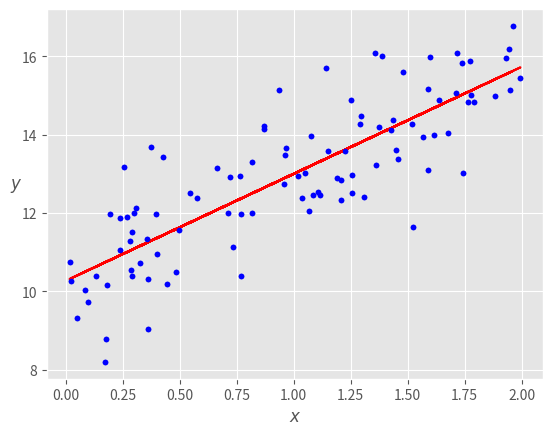
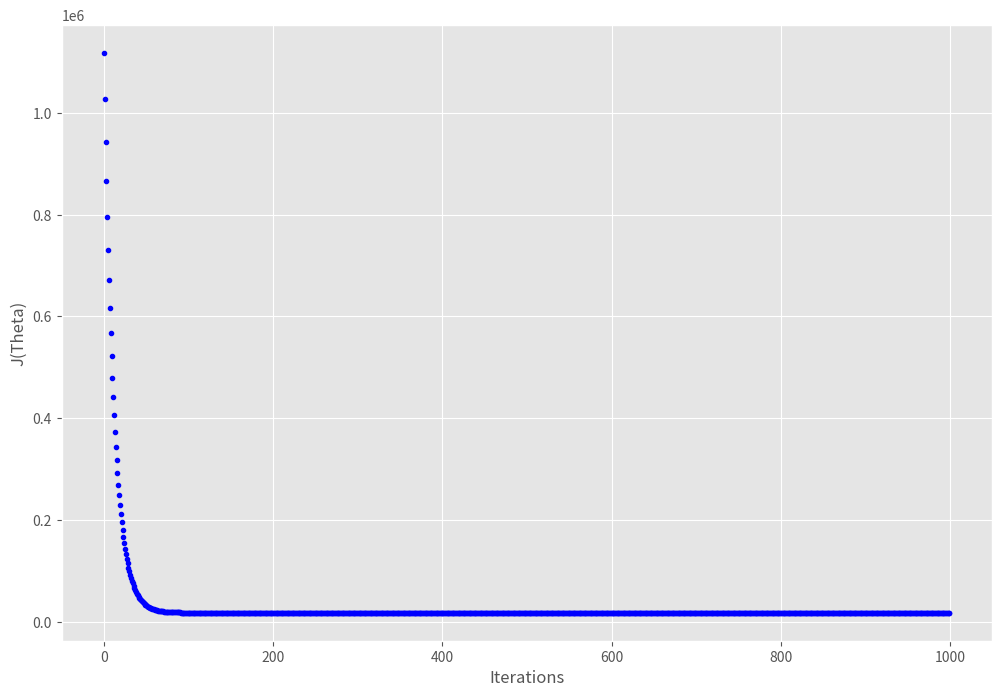
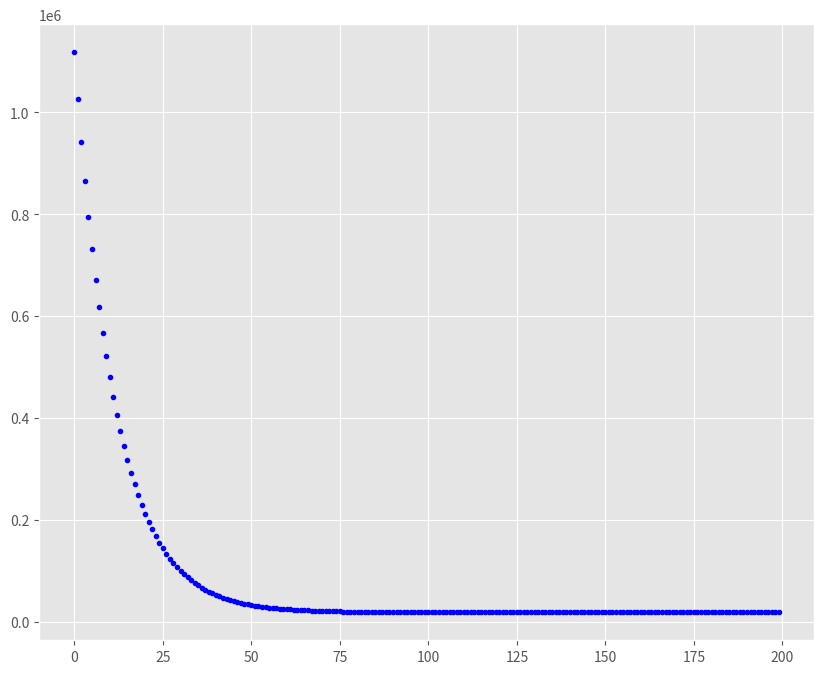
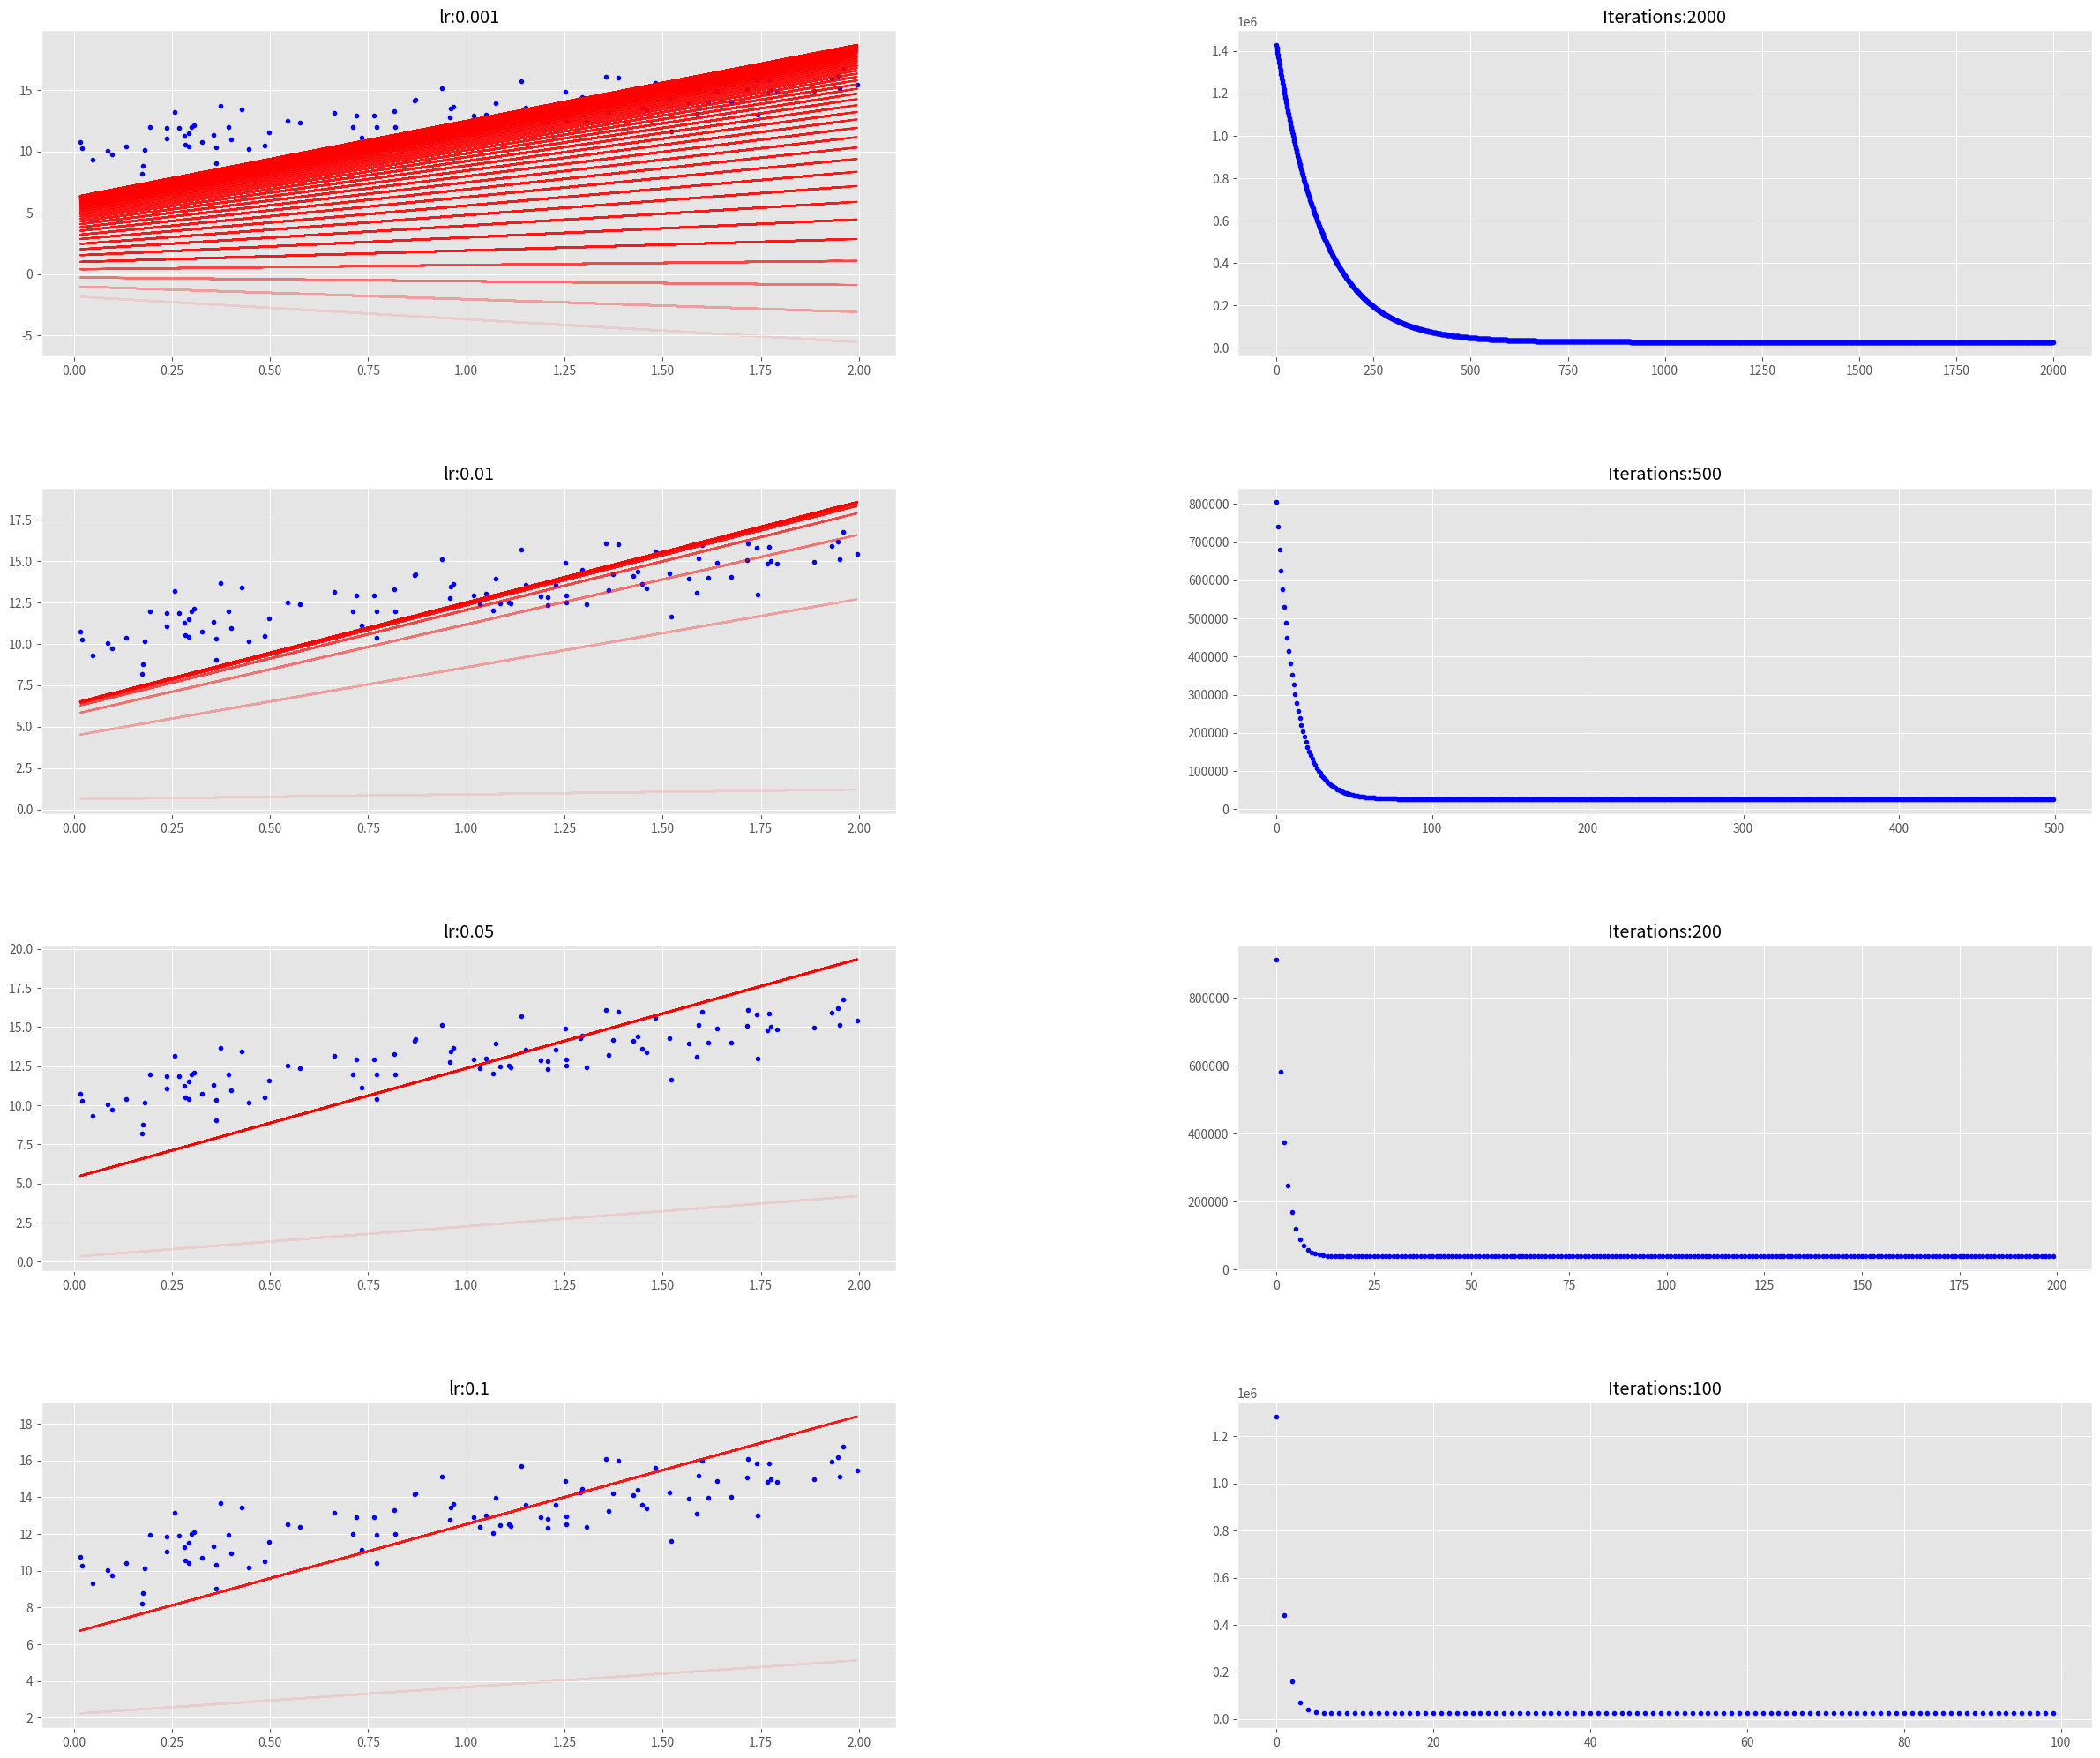
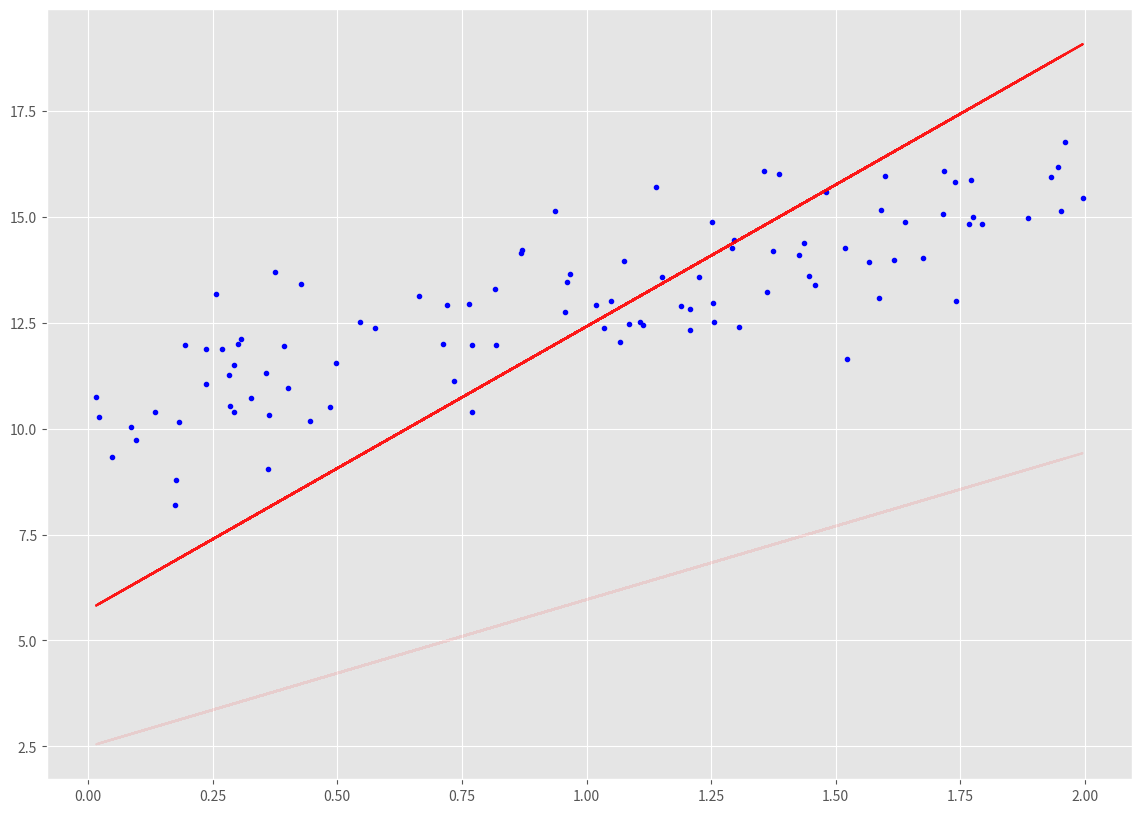
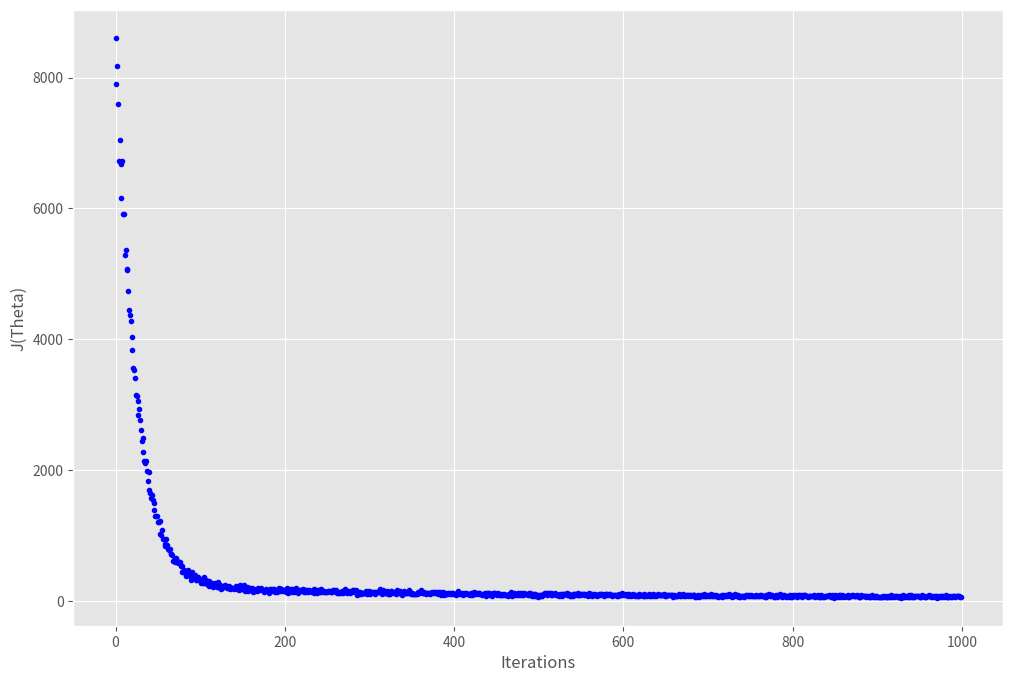
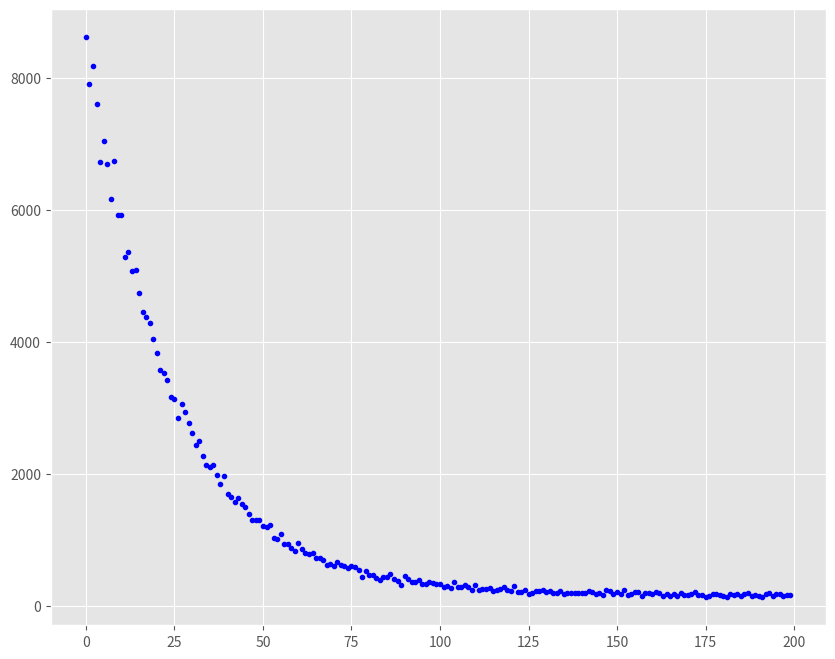
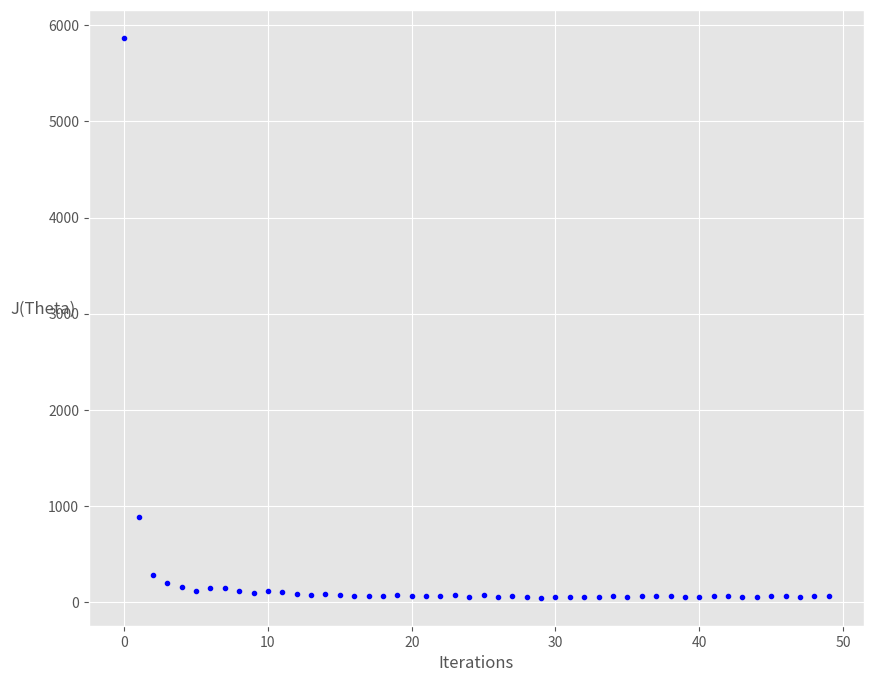
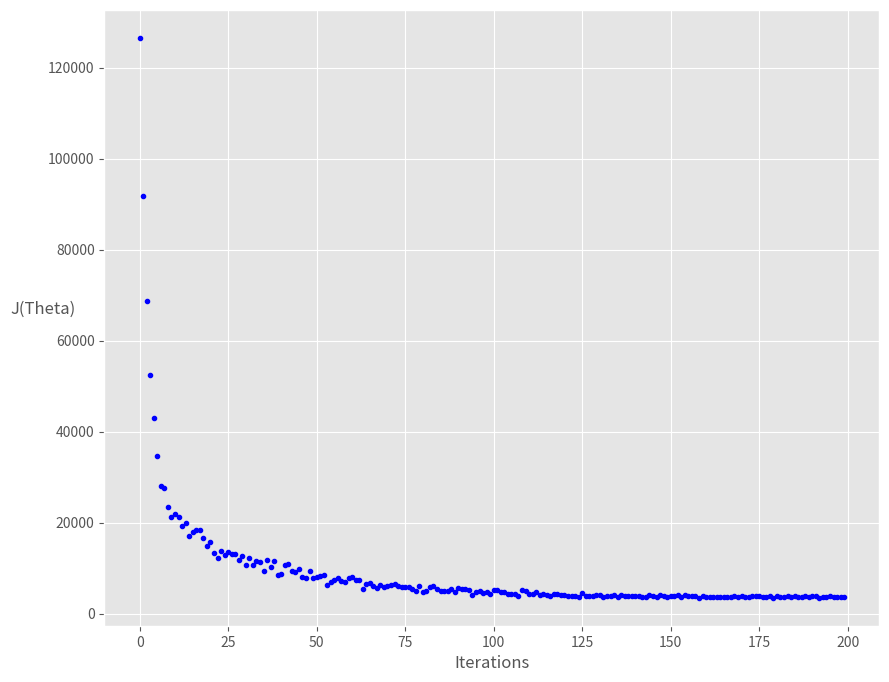

Recreate these plots in Python, in order.
##!
##행렬 연산
import numpy as np

A = np.array([[1, 2], [3, 1]])
B = np.array([[1, 5], [1, 2], [1, -1]])
C = np.array([[1, 2], [3, 1]])
y = np.array([[-1], [5], [2]])
w = np.array([[-1],[2]])

print(B@A) #BA 

print(B.dot(A))  #BA

print(np.dot(B, A))  #BA

print(B@w)

y.T # transpose 전환행렬 

ainv=np.linalg.inv(A) # 역행렬
ainv

y2=y.T@y # 제곱합 y'y 
y2

theta = np.linalg.inv(B.T.dot(B)).dot(B.T).dot(y) 
#OLS estimates ( theta =(X'X)^(-1)X'y )
theta

y_pred = B@theta # y 예측값
y_pred

e = y-y_pred # 잔차 residual
e

ssr=e.T@e #잔차제곱합(e'e) sum of squared residulas
ssr

# !모든 변수 clear

all =[var for var in globals() if var[0] !="_"]
for var in all:
  del globals()[var]

##2
##Gradient Descent 예제

#NumPy의 random 서브패키지에서 제공하는 난수발생 함수 use
#rand: 0부터 1사이의 균일 분포: N(0,1)  
#randn: 가우시안 표준 정규 분포
# x = 2e1  &  y = 3x + 10 + e2  -> (-3,3)에 99%, (-2,2)에 95%, (-1,1)에 68%
import numpy as np
import matplotlib.pyplot as plt 
%matplotlib inline 
plt.style.use(['ggplot'])  #library 지정

np.random.seed(456)   #seed 지정: 매번 같은 수 이용

x = 2 * np.random.rand(100,1)   #uniform dstn
y = 3 * x + 10 + np.random.randn(100,1) #randn: standard normal dstn

plt.plot(x,y,'b.') 
plt.xlabel("$x$")
plt.ylabel("$y$",rotation=0)

##Normal Equation을 활용한 추정치 (OLS 추정치)

# Normal Equation; OLS estimates ( theta =(X'X)^(-1)X'y )
 
X_b = np.c_[np.ones((100,1)),x]
theta_ols = np.linalg.inv(X_b.T.dot(X_b)).dot(X_b.T).dot(y)
print(theta_ols)


# Normal Equation을 이용한 추정치 (OLS 추정치)를 적용한 y의 예측값

y_predicted = X_b@theta_ols

plt.plot(x,y_predicted,'r-') # x: column vector, X (100, 2)차원 행렬
plt.plot(x,y,'b.')
plt.xlabel("$x$")
plt.ylabel("$y$", rotation=0)


##Gradient Descent 함수 정의
#비용함수
def gradient_descent(X,y, theta, lr, n_iter):
 
    cost_gd = np.zeros(n_iter)   # 비용함수에 대해서 임의의 초기값 부여 
    theta_gd = np.zeros((n_iter,2))   # 추정치에 대해서 임의의 초기값 부여 
    m = len(X)
    
    for i in range(n_iter):
        y_predicted = np.dot(X,theta)
        cost = (1/2*m) * np.sum(np.square(y_predicted-y)) # (1/2*m) * np.sum(np.square(y_predicted-y))
        theta_d = (1/m)*sum(X.T.dot(y_predicted-y))
        theta = theta - lr*theta_d
        
        theta_gd[i,:] = theta.T
        cost_gd[i] = cost

    return theta, cost_gd, theta_gd

lr=0.01
n_iter = 1000
theta=np.random.randn(2,1)

X_b = np.c_[np.ones((len(x),1)),x]
theta,cost_gd,theta_gd = gradient_descent(X_b,y,theta,lr,n_iter)

print('Theta0:            {:0.3f}, \nTheta1:            {:0.3f}'.format(theta[0][0], theta[1][0]) )
print('Final cost/MSE:    {:0.3f}'.format(cost_gd[-1]))

# 반복에 따른 비용함 추이를 그래프를 통해서 알아보자 (the cost history over iterations )

fig,ax = plt.subplots(figsize=(12,8))

ax.set_ylabel('J(Theta)')
ax.set_xlabel('Iterations')
_=ax.plot(range(n_iter),cost_gd,'b.')

# After around 150 iterations the cost is flat 
# 200회 정도까지만 자세히 살펴보자 

fig,ax = plt.subplots(figsize=(10,8))
_=ax.plot(range(200),cost_gd[:200],'b.')
# 비용함수가 초기에 급격하게 감소하기 때문에 추가적인 interation의 편익은 거의 없다. 

# 이제 학습률과 iteration이 동시에 변경되는 경우, Gradient 추이를 살펴보자. 
# 학습률과 iteration이 동시에 변경되는 경우, gradient가 실제로 어떻게 작동하는지 보여주는 함수를 만들어 보겠습니다.
def plot_GD(n_iter,lr,ax,ax1=None):
     """
     n_iter = no of iterations
     lr = Learning Rate
     ax = Axis to plot the Gradient Descent
     ax1 = Axis to plot cost_history vs Iterations plot

     """
     _ = ax.plot(x,y,'b.')
     theta = np.random.randn(2,1)

     tr =0.1
     cost_gd = np.zeros(n_iter)
     for i in range(n_iter):
        pred_prev = X_b.dot(theta)
        theta,h,_ = gradient_descent(X_b,y,theta,lr,1)
        pred = X_b.dot(theta)

        cost_gd[i] = h[0]

        if ((i % 25 == 0) ):
            _ = ax.plot(x,pred,'r-',alpha=tr)
            if tr < 0.8:
                tr = tr+0.2
     if not ax1== None:
        _ = ax1.plot(range(n_iter),cost_gd,'b.')

# 위 결과를 그래프로 나타내 보아요. 
fig = plt.figure(figsize=(30,25),dpi=200)
fig.subplots_adjust(hspace=0.4, wspace=0.4)

it_lr =[(2000,0.001),(500,0.01),(200,0.05),(100,0.1)]
count =0
for n_iter, lr in it_lr:
    count += 1
    
    ax = fig.add_subplot(4, 2, count)
    count += 1
   
    ax1 = fig.add_subplot(4,2,count)
    
    ax.set_title("lr:{}".format(lr))
    ax1.set_title("Iterations:{}".format(n_iter))
    plot_GD(n_iter,lr,ax,ax1)

# 그래프 확대하여 보기

_,ax = plt.subplots(figsize=(14,10))
plot_GD(100,0.1,ax)

##참고 1: Stochastic Gradient Descent
def  cal_cost(theta,X,y):
    '''
    
    Calculates the cost for given X and Y. The following shows and example of a single dimensional X
    theta = Vector of thetas 
    X     = Row of X's np.zeros((2,j))
    y     = Actual y's np.zeros((2,1))
    
    where:
        j is the no of features
    '''
    
    m = len(y)
    
    predictions = X.dot(theta)
    cost = (1/2*m) * np.sum(np.square(predictions-y))
    return cost

def stocashtic_gradient_descent(X,y,theta,learning_rate=0.01,iterations=10):
    '''
    X    = Matrix of X with added bias units
    y    = Vector of Y
    theta=Vector of thetas np.random.randn(j,1)
    learning_rate 
    iterations = no of iterations
    
    Returns the final theta vector and array of cost history over no of iterations
    '''
    m = len(y)
    cost_history = np.zeros(iterations)
    
    
    for it in range(iterations):
        cost =0.0
        for i in range(m):
            rand_ind = np.random.randint(0,m)
            X_i = X[rand_ind,:].reshape(1,X.shape[1])
            y_i = y[rand_ind].reshape(1,1)
            prediction = np.dot(X_i,theta)

            theta = theta -(1/m)*learning_rate*( X_i.T.dot((prediction - y_i)))
            cost += cal_cost(theta,X_i,y_i)
        cost_history[it]  = cost
        
    return theta, cost_history       

# 일단 
# 1000 반복, 학습률 0.01, theta:from a Gaussian distribution
lr =0.01
n_iter = 1000

theta = np.random.randn(2,1)

X_b = np.c_[np.ones((len(x),1)),x]
theta,cost_history = stocashtic_gradient_descent(X_b,y,theta,lr,n_iter)


print('Theta0:          {:0.3f},\nTheta1:          {:0.3f}'.format(theta[0][0],theta[1][0]))
print('Final cost/MSE:  {:0.3f}'.format(cost_history[-1]))

# 반복횟수에 따른 비용함수 추이 그려보자 

fig,ax = plt.subplots(figsize=(12,8))

ax.set_ylabel('J(Theta)')
ax.set_xlabel('Iterations')
_=ax.plot(range(n_iter),cost_history,'b.')

# 확대해 보자: 150회 이후 편익 증가분 거의 없다.  

fig,ax = plt.subplots(figsize=(10,8))
_=ax.plot(range(200),cost_history[:200],'b.')

lr =0.5
n_iter = 50

theta = np.random.randn(2,1)

X_b = np.c_[np.ones((len(x),1)),x]
theta,cost_history = stocashtic_gradient_descent(X_b,y,theta,lr,n_iter)


print('Theta0:          {:0.3f},\nTheta1:          {:0.3f}'.format(theta[0][0],theta[1][0]))
print('Final cost/MSE:  {:0.3f}'.format(cost_history[-1]))

fig,ax = plt.subplots(figsize=(10,8))

ax.set_ylabel('J(Theta)',rotation=0)
ax.set_xlabel('Iterations')
theta = np.random.randn(2,1)

_=ax.plot(range(n_iter),cost_history,'b.')

##참고 2: Mini Batch Gradient Descent
def minibatch_gradient_descent(X,y,theta,lr=0.01,n_iter=10,batch_size =20):
    '''
    X    = Matrix of X without added bias units
    y    = Vector of Y
    theta=Vector of thetas np.random.randn(j,1)
    learning_rate 
    iterations = no of iterations
    
    Returns the final theta vector and array of cost history over no of iterations
    '''
    m = len(y)
    cost_history = np.zeros(n_iter)
    n_batches = int(m/batch_size)
    
    for it in range(n_iter):
        cost =0.0
        indices = np.random.permutation(m)
#        X = X[indices]
        X = x[indices]  # 앞부분에서 x 로 두었음 not X. 
        y = y[indices]
        for i in range(0,m,batch_size):
            X_i = X[i:i+batch_size]
            y_i = y[i:i+batch_size]

            X_i = np.c_[np.ones(len(X_i)),X_i]
           
            prediction = np.dot(X_i,theta)

            theta = theta -(1/m)*lr*( X_i.T.dot((prediction - y_i)))
            cost += cal_cost(theta,X_i,y_i)
        cost_history[it]  = cost
        
    return theta, cost_history           

lr =0.1
n_iter = 200

theta = np.random.randn(2,1)


theta,cost_history = minibatch_gradient_descent(X_b,y,theta,lr,n_iter)


print('Theta0:          {:0.3f},\nTheta1:          {:0.3f}'.format(theta[0][0],theta[1][0]))
print('Final cost/MSE:  {:0.3f}'.format(cost_history[-1]))

fig,ax = plt.subplots(figsize=(10,8))

ax.set_ylabel('J(Theta)',rotation=0)
ax.set_xlabel('Iterations')
theta = np.random.randn(2,1)

_=ax.plot(range(n_iter),cost_history,'b.')